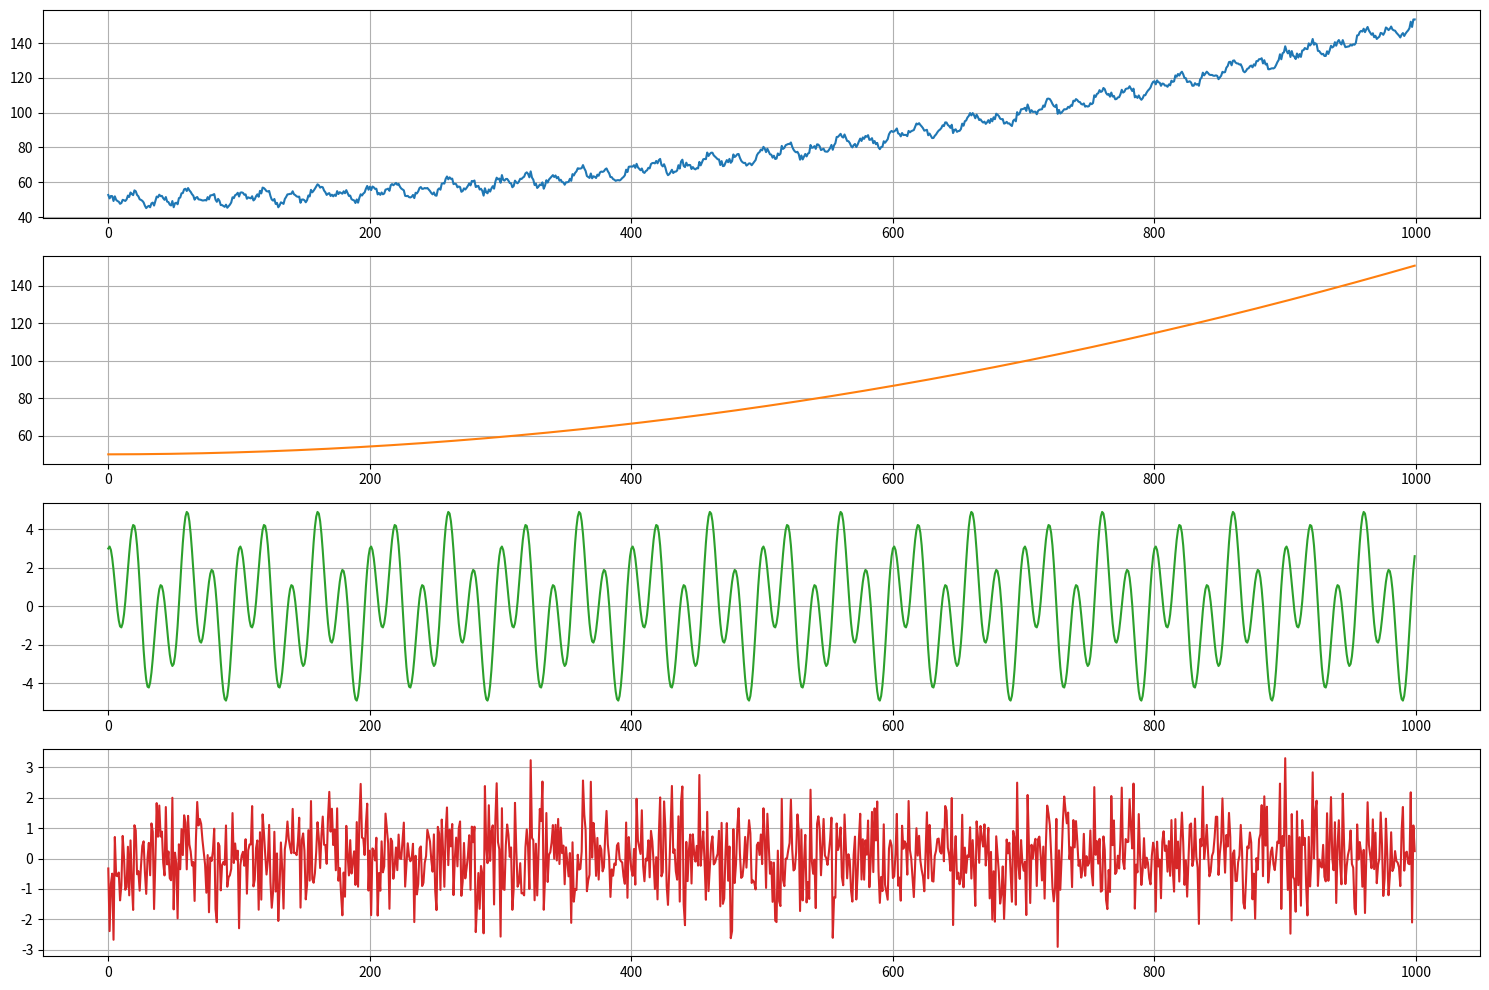
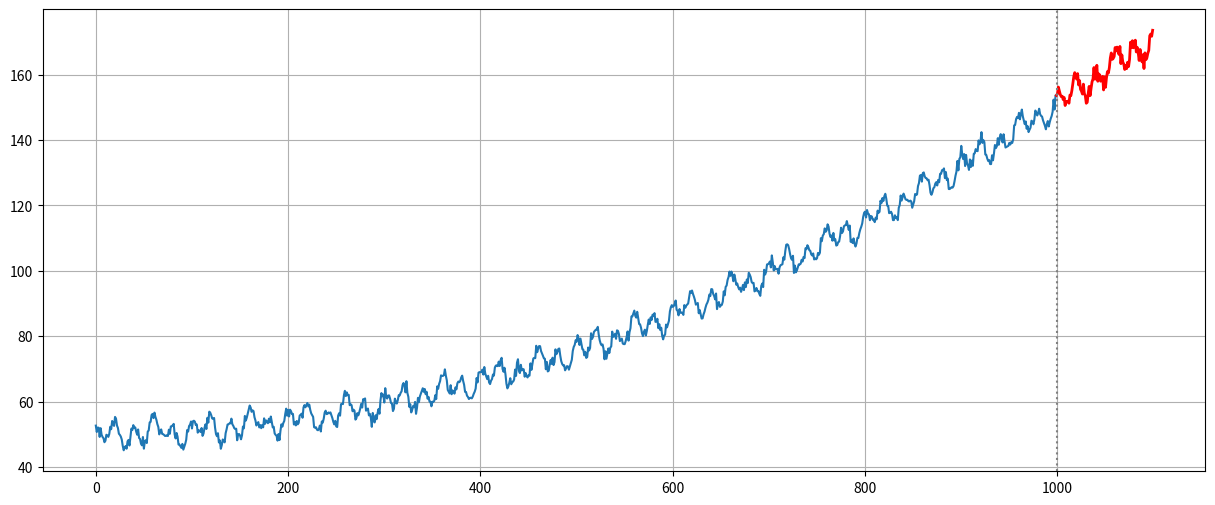

Generate these figures, in order, with matplotlib: (Note: this script raises an exception after producing the figures.)
import numpy as np
import matplotlib.pyplot as plt

#1.
N = 1000
t = np.arange(N)
trend = 1 / 10000 * t ** 2 + 1 / 1000 * t + 50

ampl, frecventa = 2, 1 / 50
ampl2, frecventa2 = 3, 1 / 20
sezon = ampl * np.sin(2 * np.pi * frecventa * t) + ampl2 * np.cos(2 * np.pi * frecventa2 * t)

zgomot = np.random.normal(0, 1, N)

serieTimp = trend + sezon + zgomot

plt.figure(figsize=(15, 10))

plt.subplot(4, 1, 1)
plt.plot(t, serieTimp, color='C0')
plt.grid(True)

plt.subplot(4, 1, 2)
plt.plot(t, trend, color='C1')
plt.grid(True)

plt.subplot(4, 1, 3)
plt.plot(t, sezon, color='C2')
plt.grid(True)

plt.subplot(4, 1, 4)
plt.plot(t, zgomot, color='C3')
plt.grid(True)

plt.tight_layout()
#plt.show()

#2.
predictii = 100
stop = N + predictii # nu ma lasa sa pun cu N + predictii in for, nu am idee de ce
p = 600
Y = serieTimp[p:]
X = np.zeros((len(Y), p + 1))
serie_prezisa = np.concatenate((serieTimp, np.full(predictii, np.nan)))
t_predictii = np.arange(N + predictii)

for i in range(len(Y)):
    X[i, 1:] = serieTimp[i : p + i][::-1]  # Se creaza matricea din slide-ul 15 al cursului (cea cu y fara caciula) doar ca noi avem seria de timp si doar incercam sa o prezicem si deci o construim pe toata de la p pana la 1000
    X[i, 0] = 1

coeficienti_ar = np.linalg.lstsq(X, Y, rcond=None)[0]  # calculam x din slide-ul 15 al cursului

c = coeficienti_ar[0]
phi = coeficienti_ar[1:]

for i in range(N, stop):
    valori_anterioare = serie_prezisa[i - p: i][::-1]
    predictia_t = c + np.dot(phi, valori_anterioare)
    serie_prezisa[i] = predictia_t

plt.figure(figsize=(15, 6))
plt.plot(t_predictii[:N], serieTimp, color='C0')
plt.plot(t_predictii[N - 1:], serie_prezisa[N - 1:], color='red', linestyle='-', linewidth=2)
plt.axvline(x = N, color='gray', linestyle=':')
plt.grid(True)
plt.show()

#3.
#Greedy
best_phi = []
best_error = np.inf
eroare_curenta = np.inf
phi_ramase = 100

for k in range(phi_ramase):
    mse_with_new_lag = {}
    phi_ramase = [l for l in range(p) if l not in best_phi]

    for i in phi_ramase:
        # Lag-ul dorit (Lag_idx=0 înseamnă Y_t-1, Lag_idx=1 înseamnă Y_t-2, etc.)
        lags_to_test = best_phi + [i]

        # Construim matricea de regresie X_k (adaugam coloana de 1 pentru intercept)
        X_k = np.hstack([np.ones((len(Y), 1)), X[:, lags_to_test]])

        # Antrenăm modelul (OLS)
        w_k = np.linalg.lstsq(X_k, Y, rcond=None)[0]

        # Calculăm MSE pe setul de antrenare (o metrică proxy pentru calitatea modelului)
        y_pred_k = X_k @ w_k
        mse = mean_squared_error(Y_greedy, y_pred_k)

        mse_with_new_lag[i] = mse

    # Găsim lag-ul care a minimizat MSE-ul
    if not mse_with_new_lag: break
    best_candidate_lag = min(mse_with_new_lag, key=mse_with_new_lag.get)

    # Dacă noul MSE este mai bun, adăugăm lag-ul
    if mse_with_new_lag[best_candidate_lag] < current_mse:
        best_phi.append(best_candidate_lag)
        current_mse = mse_with_new_lag[best_candidate_lag]
    else:
        break  # Ne-am oprit din îmbunătățire

# 3. CONSTRUIREA MODELULUI FINAL GREEDY SPARSE
# Deoarece indicii încep de la 0, le adăugăm +1 pentru a avea lag-urile AR (Y_t-1, Y_t-2...)
lags_final = [l + 1 for l in sorted(best_phi)]
print(f"\nLag-uri selectate prin metoda Greedy: {lags_final}")

# Re-antrenăm modelul final AR(sparse)
p_greedy = len(lags_final)
X_final_greedy = np.hstack([np.ones((len(Y_greedy), 1)), X_greedy[:, best_phi]])
coef_greedy = np.linalg.lstsq(X_final_greedy, Y_greedy, rcond=None)[0]
c_greedy = coef_greedy[0]
phi_greedy = coef_greedy[1:]
print(f"Număr de coeficienți non-zero (excluzând c): {p_greedy}")
